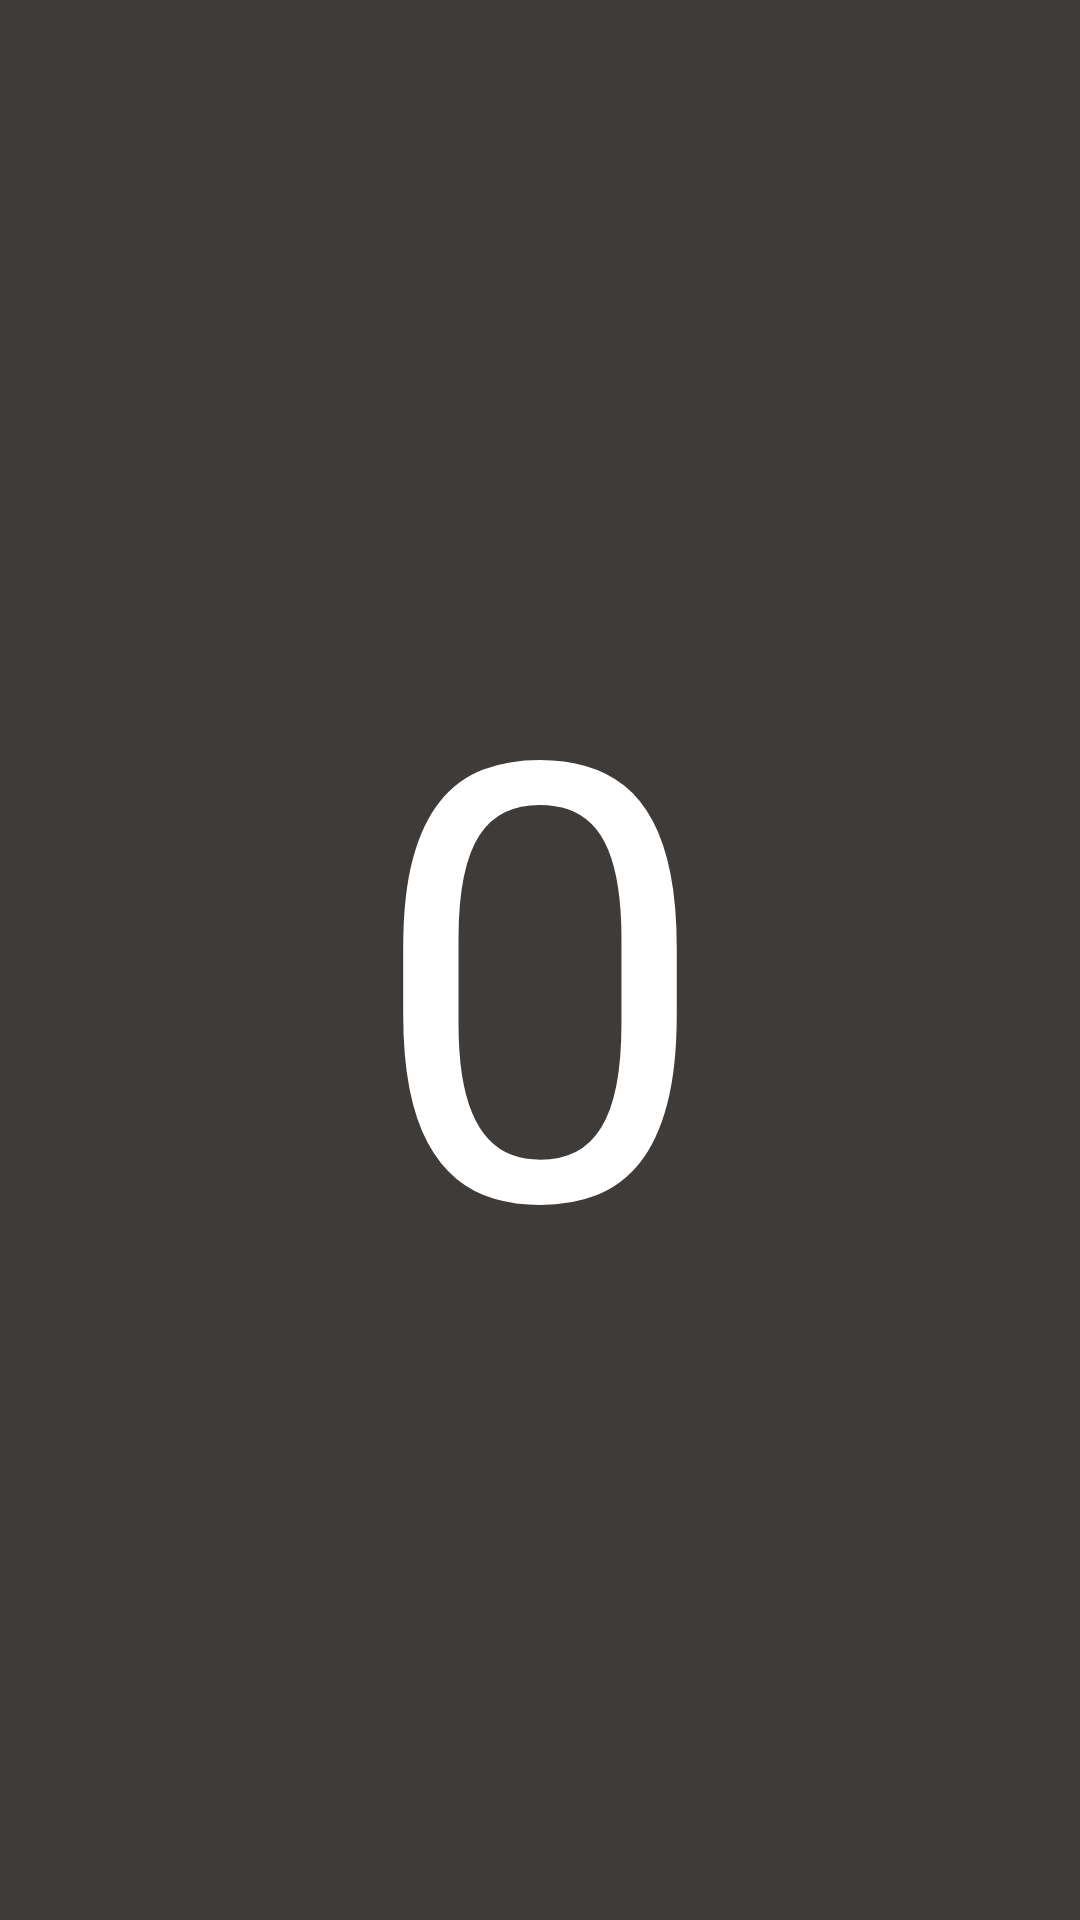

The Android layout XML behind this screen, and the referenced resources:
<!-- AndroidManifest.xml: application theme Theme.CursoAndroidDH -->
<!-- res/layout/fragment_pass_data_b.xml -->
<?xml version="1.0" encoding="utf-8"?>
<LinearLayout xmlns:android="http://schemas.android.com/apk/res/android"
    xmlns:tools="http://schemas.android.com/tools"
    android:layout_width="match_parent"
    android:layout_height="match_parent"
    android:background="@color/grey_dark"
    android:orientation="vertical"
    android:gravity="center"
    tools:context=".Fragments.PassandoDados2.PassDataFragmentB">



    <TextView
        android:autoSizeTextType="uniform"
        android:autoSizeMinTextSize="100sp"
        android:autoSizeMaxTextSize="250sp"
        android:autoSizeStepGranularity="1sp"
        android:id="@+id/textResult"
        android:layout_width="match_parent"
        android:layout_height="270dp"
        android:gravity="center"
        android:text="0"
        android:textColor="@color/white"
        android:textSize="200sp" />

</LinearLayout>
<!-- resources referenced by this layout -->
<resources>
  <color name="grey_dark">#3E3B39</color>
  <color name="white">#FFFFFFFF</color>
  <style name="Theme.CursoAndroidDH" parent="Theme.MaterialComponents.DayNight.DarkActionBar">
          
          <item name="colorPrimary">@color/purple_500</item>
          <item name="colorPrimaryVariant">@color/purple_700</item>
          <item name="colorOnPrimary">@color/white</item>
          
          <item name="colorSecondary">@color/teal_200</item>
          <item name="colorSecondaryVariant">@color/teal_700</item>
          <item name="colorOnSecondary">@color/black</item>
          
          <item name="android:statusBarColor" tools:targetApi="l">?attr/colorPrimaryVariant</item>
          
      </style>
  <color name="purple_500">#FF6200EE</color>
  <color name="purple_700">#FF3700B3</color>
  <color name="teal_200">#FF03DAC5</color>
  <color name="teal_700">#FF018786</color>
  <color name="black">#FF000000</color>
</resources>
